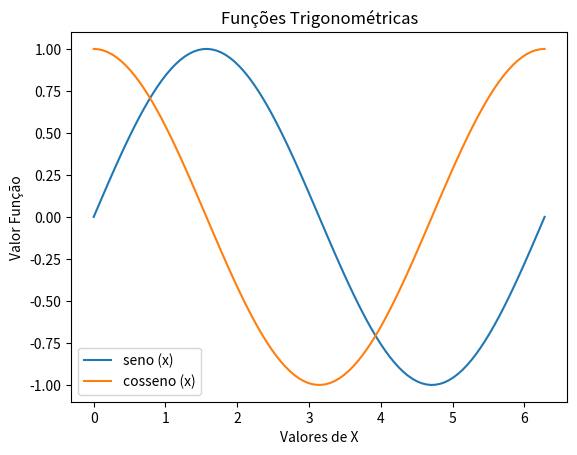

Python code for this plot:
import numpy as np
import matplotlib.pyplot as plt

x = np.linspace(0, 2 * np.pi, 100)
y_seno = np.sin(x)
y_cosseno = np.cos(x)

plt.plot(x, y_seno, label="seno (x)")
plt.plot(x, y_cosseno, label="cosseno (x)")
plt.xlabel("Valores de X")
plt.ylabel("Valor Função")
plt.title("Funções Trigonométricas")
plt.legend()
plt.show()
